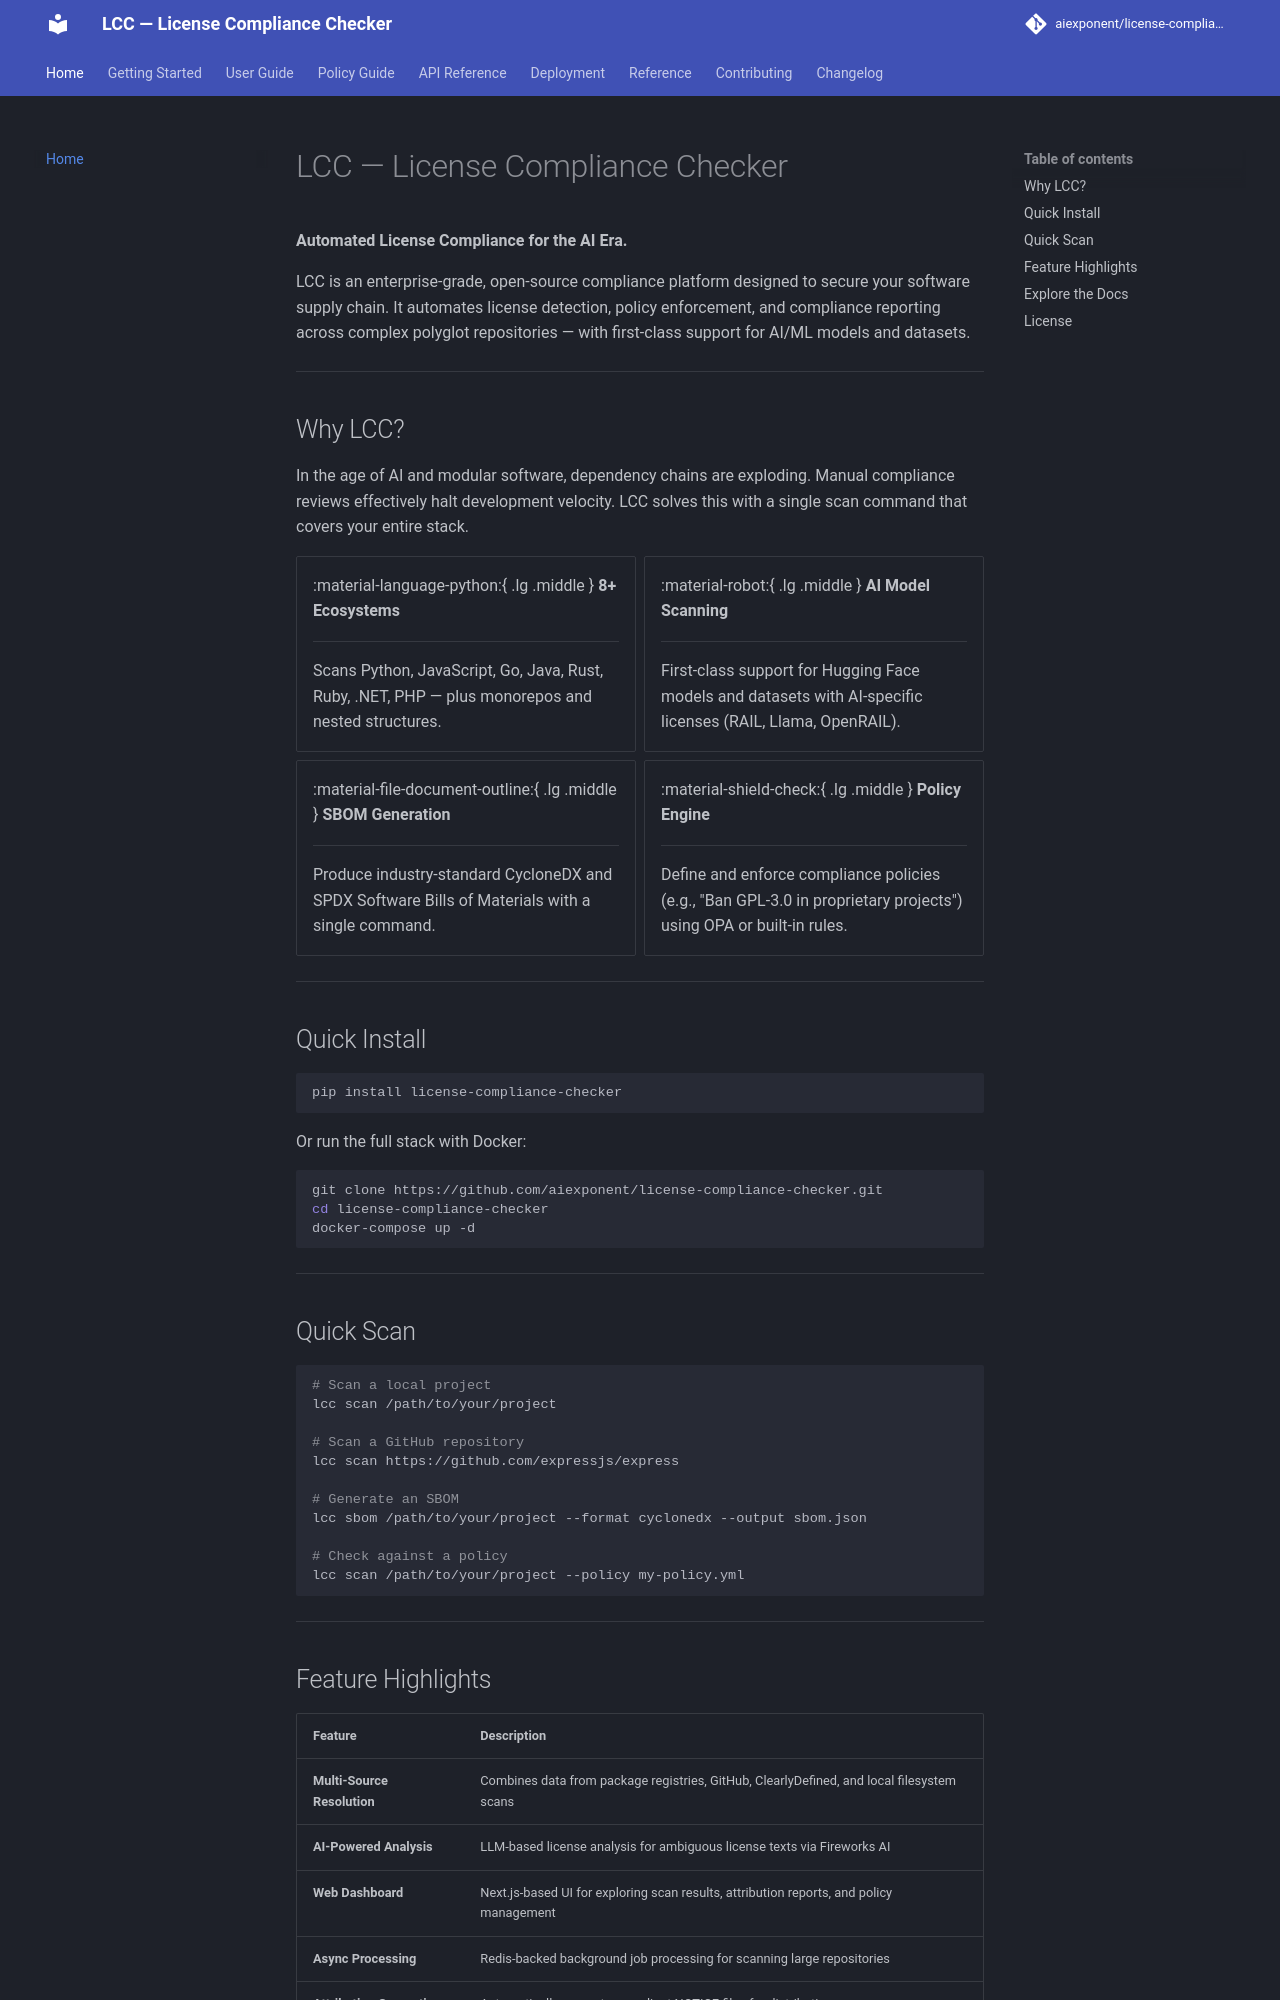

repository: aiexponent/license-compliance-checker · page: index.html · generator: mkdocs

# LCC — License Compliance Checker

**Automated License Compliance for the AI Era.**

LCC is an enterprise-grade, open-source compliance platform designed to secure your software supply chain. It automates license detection, policy enforcement, and compliance reporting across complex polyglot repositories — with first-class support for AI/ML models and datasets.

---

## Why LCC?

In the age of AI and modular software, dependency chains are exploding. Manual compliance reviews effectively halt development velocity. LCC solves this with a single scan command that covers your entire stack.

<div class="grid cards" markdown>

-   :material-language-python:{ .lg .middle } **8+ Ecosystems**

    ---

    Scans Python, JavaScript, Go, Java, Rust, Ruby, .NET, PHP — plus monorepos and nested structures.

-   :material-robot:{ .lg .middle } **AI Model Scanning**

    ---

    First-class support for Hugging Face models and datasets with AI-specific licenses (RAIL, Llama, OpenRAIL).

-   :material-file-document-outline:{ .lg .middle } **SBOM Generation**

    ---

    Produce industry-standard CycloneDX and SPDX Software Bills of Materials with a single command.

-   :material-shield-check:{ .lg .middle } **Policy Engine**

    ---

    Define and enforce compliance policies (e.g., "Ban GPL-3.0 in proprietary projects") using OPA or built-in rules.

</div>

---

## Quick Install

```bash
pip install license-compliance-checker
```

Or run the full stack with Docker:

```bash
git clone https://github.com/aiexponent/license-compliance-checker.git
cd license-compliance-checker
docker-compose up -d
```

---

## Quick Scan

```bash
# Scan a local project
lcc scan /path/to/your/project

# Scan a GitHub repository
lcc scan https://github.com/expressjs/express

# Generate an SBOM
lcc sbom /path/to/your/project --format cyclonedx --output sbom.json

# Check against a policy
lcc scan /path/to/your/project --policy my-policy.yml
```

---
